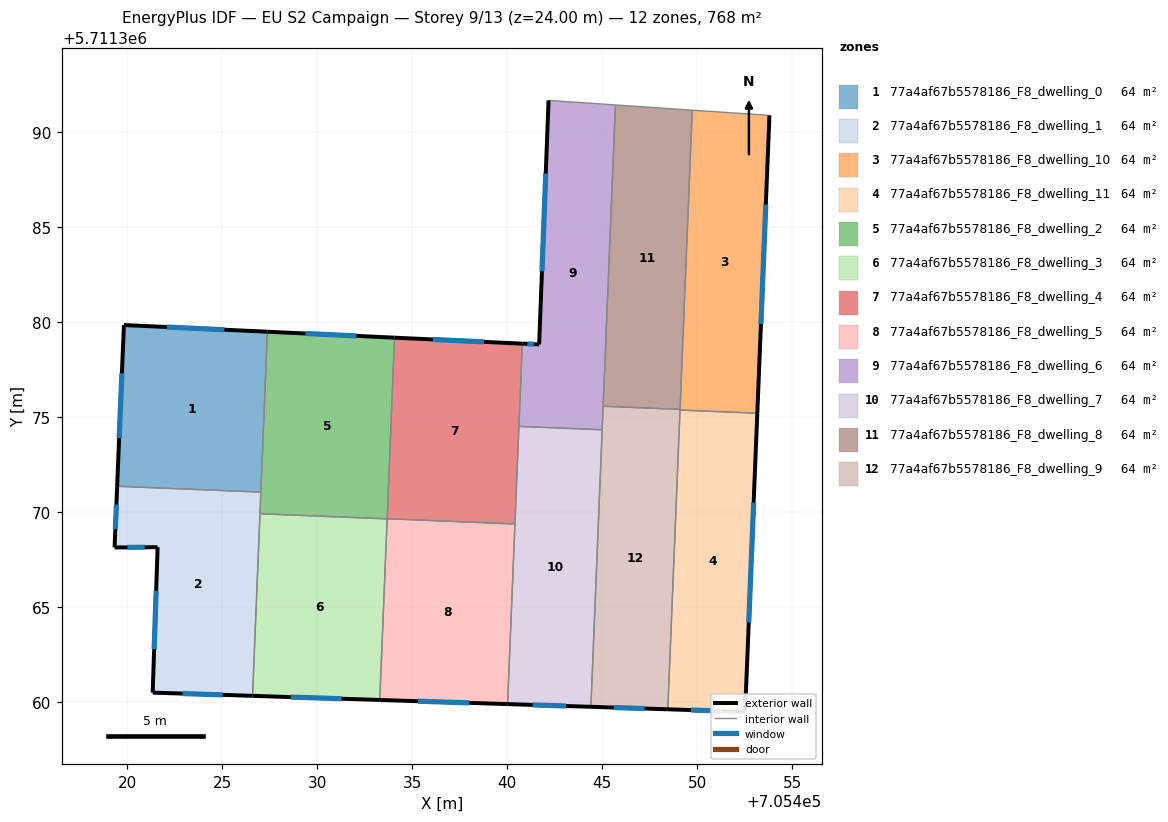
=== STOREY PLAN SPEC (per zone: floor XY polygon, exterior-wall plan segments, windows/doors) ===
zone 1: 77a4af67b5578186_F8_dwelling_0  (64.0 m²)
  floor: (705427.38, 5711379.49) (705427.04, 5711371.05) (705419.48, 5711371.36) (705419.83, 5711379.84)
  exterior wall: (705419.83, 5711379.84) – (705419.48, 5711371.36)  [8.5 m]
    window: (705419.73, 5711377.30) – (705419.58, 5711373.90)  [4.1 m²]
  exterior wall: (705427.38, 5711379.49) – (705419.83, 5711379.84)  [7.6 m]
    window: (705425.12, 5711379.60) – (705422.09, 5711379.74)  [3.7 m²]
  interior walls: 2
zone 2: 77a4af67b5578186_F8_dwelling_1  (64.0 m²)
  floor: (705427.04, 5711371.05) (705426.60, 5711360.33) (705421.35, 5711360.50) (705421.61, 5711368.16) (705419.34, 5711368.14) (705419.48, 5711371.36)
  exterior wall: (705421.35, 5711360.50) – (705426.60, 5711360.33)  [5.3 m]
    window: (705422.92, 5711360.45) – (705425.03, 5711360.39)  [2.5 m²]
  exterior wall: (705421.61, 5711368.16) – (705421.35, 5711360.50)  [7.7 m]
    window: (705421.53, 5711365.86) – (705421.42, 5711362.80)  [3.7 m²]
  exterior wall: (705419.34, 5711368.14) – (705421.61, 5711368.16)  [2.3 m]
    window: (705420.02, 5711368.15) – (705420.93, 5711368.15)  [1.1 m²]
  exterior wall: (705419.48, 5711371.36) – (705419.34, 5711368.14)  [3.2 m]
    window: (705419.44, 5711370.40) – (705419.38, 5711369.10)  [1.6 m²]
  interior walls: 3
zone 3: 77a4af67b5578186_F8_dwelling_10  (64.0 m²)
  floor: (705453.79, 5711390.87) (705453.16, 5711375.20) (705449.09, 5711375.37) (705449.73, 5711391.15)
  exterior wall: (705453.16, 5711375.20) – (705453.79, 5711390.87)  [15.7 m]
    window: (705453.35, 5711379.89) – (705453.60, 5711386.18)  [7.6 m²]
  interior walls: 4
zone 4: 77a4af67b5578186_F8_dwelling_11  (64.0 m²)
  floor: (705453.16, 5711375.20) (705452.51, 5711359.50) (705448.45, 5711359.63) (705449.09, 5711375.37)
  exterior wall: (705452.51, 5711359.50) – (705453.16, 5711375.20)  [15.7 m]
    window: (705452.71, 5711364.20) – (705452.96, 5711370.50)  [7.6 m²]
  exterior wall: (705448.45, 5711359.63) – (705452.51, 5711359.50)  [4.1 m]
    window: (705449.67, 5711359.59) – (705451.30, 5711359.53)  [2.0 m²]
  interior walls: 2
zone 5: 77a4af67b5578186_F8_dwelling_2  (64.0 m²)
  floor: (705434.07, 5711379.18) (705433.68, 5711369.64) (705426.99, 5711369.92) (705427.38, 5711379.49)
  exterior wall: (705434.07, 5711379.18) – (705427.38, 5711379.49)  [6.7 m]
    window: (705432.07, 5711379.27) – (705429.38, 5711379.40)  [3.2 m²]
  interior walls: 4
zone 6: 77a4af67b5578186_F8_dwelling_3  (64.0 m²)
  floor: (705433.68, 5711369.64) (705433.29, 5711360.12) (705426.60, 5711360.33) (705426.99, 5711369.92)
  exterior wall: (705426.60, 5711360.33) – (705433.29, 5711360.12)  [6.7 m]
    window: (705428.60, 5711360.27) – (705431.29, 5711360.18)  [3.2 m²]
  interior walls: 3
zone 7: 77a4af67b5578186_F8_dwelling_4  (64.0 m²)
  floor: (705440.79, 5711378.86) (705440.41, 5711369.38) (705433.68, 5711369.65) (705434.07, 5711379.18)
  exterior wall: (705440.79, 5711378.86) – (705434.07, 5711379.18)  [6.7 m]
    window: (705438.78, 5711378.96) – (705436.08, 5711379.08)  [3.3 m²]
  interior walls: 4
zone 8: 77a4af67b5578186_F8_dwelling_5  (64.0 m²)
  floor: (705440.41, 5711369.38) (705440.02, 5711359.90) (705433.29, 5711360.12) (705433.68, 5711369.65)
  exterior wall: (705433.29, 5711360.12) – (705440.02, 5711359.90)  [6.7 m]
    window: (705435.31, 5711360.05) – (705438.00, 5711359.97)  [3.3 m²]
  interior walls: 3
zone 9: 77a4af67b5578186_F8_dwelling_6  (64.0 m²)
  floor: (705445.69, 5711391.42) (705444.99, 5711374.33) (705440.61, 5711374.51) (705440.79, 5711378.86) (705441.68, 5711378.82) (705442.17, 5711391.66)
  exterior wall: (705441.68, 5711378.82) – (705440.79, 5711378.86)  [0.9 m]
    window: (705441.41, 5711378.84) – (705441.06, 5711378.85)  [0.4 m²]
  exterior wall: (705442.17, 5711391.66) – (705441.68, 5711378.82)  [12.8 m]
    window: (705442.02, 5711387.82) – (705441.83, 5711382.67)  [6.2 m²]
  interior walls: 5
zone 10: 77a4af67b5578186_F8_dwelling_7  (64.0 m²)
  floor: (705444.99, 5711374.33) (705444.40, 5711359.76) (705440.02, 5711359.90) (705440.61, 5711374.51)
  exterior wall: (705440.02, 5711359.90) – (705444.40, 5711359.76)  [4.4 m]
    window: (705441.33, 5711359.86) – (705443.09, 5711359.80)  [2.1 m²]
  interior walls: 4
zone 11: 77a4af67b5578186_F8_dwelling_8  (64.0 m²)
  floor: (705449.73, 5711391.15) (705449.09, 5711375.41) (705445.05, 5711375.57) (705445.69, 5711391.42)
  interior walls: 4
zone 12: 77a4af67b5578186_F8_dwelling_9  (64.0 m²)
  floor: (705449.09, 5711375.41) (705448.45, 5711359.63) (705444.40, 5711359.76) (705445.05, 5711375.57)
  exterior wall: (705444.40, 5711359.76) – (705448.45, 5711359.63)  [4.1 m]
    window: (705445.61, 5711359.72) – (705447.24, 5711359.67)  [2.0 m²]
  interior walls: 5

=== DERIVED (storey summary) ===
Building: EU S2 Campaign
Storey: 9 of 13  (floor level z = 24.00 m)
Storey gross floor area: 768.3 m²
Zones on this storey: 12
  - 77a4af67b5578186_F8_dwelling_0: floor 64.0 m²; exterior wall 16.0 m (48.1 m²); 2 window(s) 7.8 m²; WWR 16.1%
  - 77a4af67b5578186_F8_dwelling_1: floor 64.0 m²; exterior wall 18.4 m (55.2 m²); 4 window(s) 8.9 m²; WWR 16.1%
  - 77a4af67b5578186_F8_dwelling_10: floor 64.0 m²; exterior wall 15.7 m (47.0 m²); 1 window(s) 7.6 m²; WWR 16.1%
  - 77a4af67b5578186_F8_dwelling_11: floor 64.0 m²; exterior wall 19.8 m (59.4 m²); 2 window(s) 9.6 m²; WWR 16.1%
  - 77a4af67b5578186_F8_dwelling_2: floor 64.0 m²; exterior wall 6.7 m (20.1 m²); 1 window(s) 3.2 m²; WWR 16.1%
  - 77a4af67b5578186_F8_dwelling_3: floor 64.0 m²; exterior wall 6.7 m (20.1 m²); 1 window(s) 3.2 m²; WWR 16.1%
  - 77a4af67b5578186_F8_dwelling_4: floor 64.0 m²; exterior wall 6.7 m (20.2 m²); 1 window(s) 3.3 m²; WWR 16.1%
  - 77a4af67b5578186_F8_dwelling_5: floor 64.0 m²; exterior wall 6.7 m (20.2 m²); 1 window(s) 3.3 m²; WWR 16.1%
  - 77a4af67b5578186_F8_dwelling_6: floor 64.0 m²; exterior wall 13.7 m (41.2 m²); 2 window(s) 6.6 m²; WWR 16.1%
  - 77a4af67b5578186_F8_dwelling_7: floor 64.0 m²; exterior wall 4.4 m (13.2 m²); 1 window(s) 2.1 m²; WWR 16.1%
  - 77a4af67b5578186_F8_dwelling_8: floor 64.0 m²
  - 77a4af67b5578186_F8_dwelling_9: floor 64.0 m²; exterior wall 4.1 m (12.2 m²); 1 window(s) 2.0 m²; WWR 16.1%
Zone adjacency (shared interzone walls):
  - 77a4af67b5578186_F8_dwelling_0 ↔ 77a4af67b5578186_F8_dwelling_1
  - 77a4af67b5578186_F8_dwelling_0 ↔ 77a4af67b5578186_F8_dwelling_2
  - 77a4af67b5578186_F8_dwelling_1 ↔ 77a4af67b5578186_F8_dwelling_2
  - 77a4af67b5578186_F8_dwelling_1 ↔ 77a4af67b5578186_F8_dwelling_3
  - 77a4af67b5578186_F8_dwelling_10 ↔ 77a4af67b5578186_F8_dwelling_11
  - 77a4af67b5578186_F8_dwelling_10 ↔ 77a4af67b5578186_F8_dwelling_8
  - 77a4af67b5578186_F8_dwelling_10 ↔ 77a4af67b5578186_F8_dwelling_9
  - 77a4af67b5578186_F8_dwelling_11 ↔ 77a4af67b5578186_F8_dwelling_9
  - 77a4af67b5578186_F8_dwelling_2 ↔ 77a4af67b5578186_F8_dwelling_3
  - 77a4af67b5578186_F8_dwelling_2 ↔ 77a4af67b5578186_F8_dwelling_4
  - 77a4af67b5578186_F8_dwelling_3 ↔ 77a4af67b5578186_F8_dwelling_5
  - 77a4af67b5578186_F8_dwelling_4 ↔ 77a4af67b5578186_F8_dwelling_5
  - 77a4af67b5578186_F8_dwelling_4 ↔ 77a4af67b5578186_F8_dwelling_6
  - 77a4af67b5578186_F8_dwelling_4 ↔ 77a4af67b5578186_F8_dwelling_7
  - 77a4af67b5578186_F8_dwelling_5 ↔ 77a4af67b5578186_F8_dwelling_7
  - 77a4af67b5578186_F8_dwelling_6 ↔ 77a4af67b5578186_F8_dwelling_7
  - 77a4af67b5578186_F8_dwelling_6 ↔ 77a4af67b5578186_F8_dwelling_8
  - 77a4af67b5578186_F8_dwelling_6 ↔ 77a4af67b5578186_F8_dwelling_9
  - 77a4af67b5578186_F8_dwelling_7 ↔ 77a4af67b5578186_F8_dwelling_9
  - 77a4af67b5578186_F8_dwelling_8 ↔ 77a4af67b5578186_F8_dwelling_9